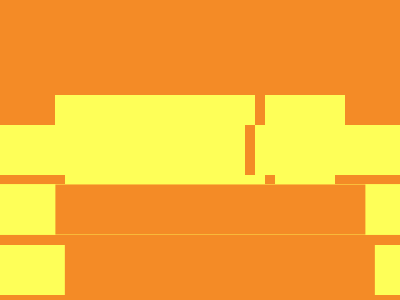

Give the HTML and CSS whose rendering is this image.

<!-- Here added closing tags to format the code properly -->
<!-- Method 1 - 100% -->
<a></a><b></b>
<c></c>
<d></d>
<style>
    * {
        body {
            display: flex;
            align-items: center;
            justify-content: center;
            flex-direction: column;
            gap: 10px;
            min-height: 300;

            * {
                --a: 0 120 0 200;
                padding: 25 5;
                border: solid#FEFF58;
                border-width: var(--a)
            }
        }

        margin:0;
        padding:0;
        background:#F48B26
    }

    b {
        --a: 0 100 0 200
    }

    c {
        --a: 0 80 0 200
    }

    d {
        --a: 0 60 0 200
    }
</style>

<!-- Method 2  -->

<a></a><b></b>
<style>
    * {
        background: #F48B26
    }

    a,
    b {
        position: fixed
    }

    a {
        background: #FEFF58;
        padding: 25 135;
        margin: 27;
        color: FEFF58;
        box-shadow:63q 0,11q 63q,53q 63q,21q 127q,42q 127q,32q 180px
    }

    b {
        padding: 25 5;
        margin: 27 227;
        color: F48B26;
        box-shadow:11q 63q,21q 127q,32q 180px
    }
</style>
